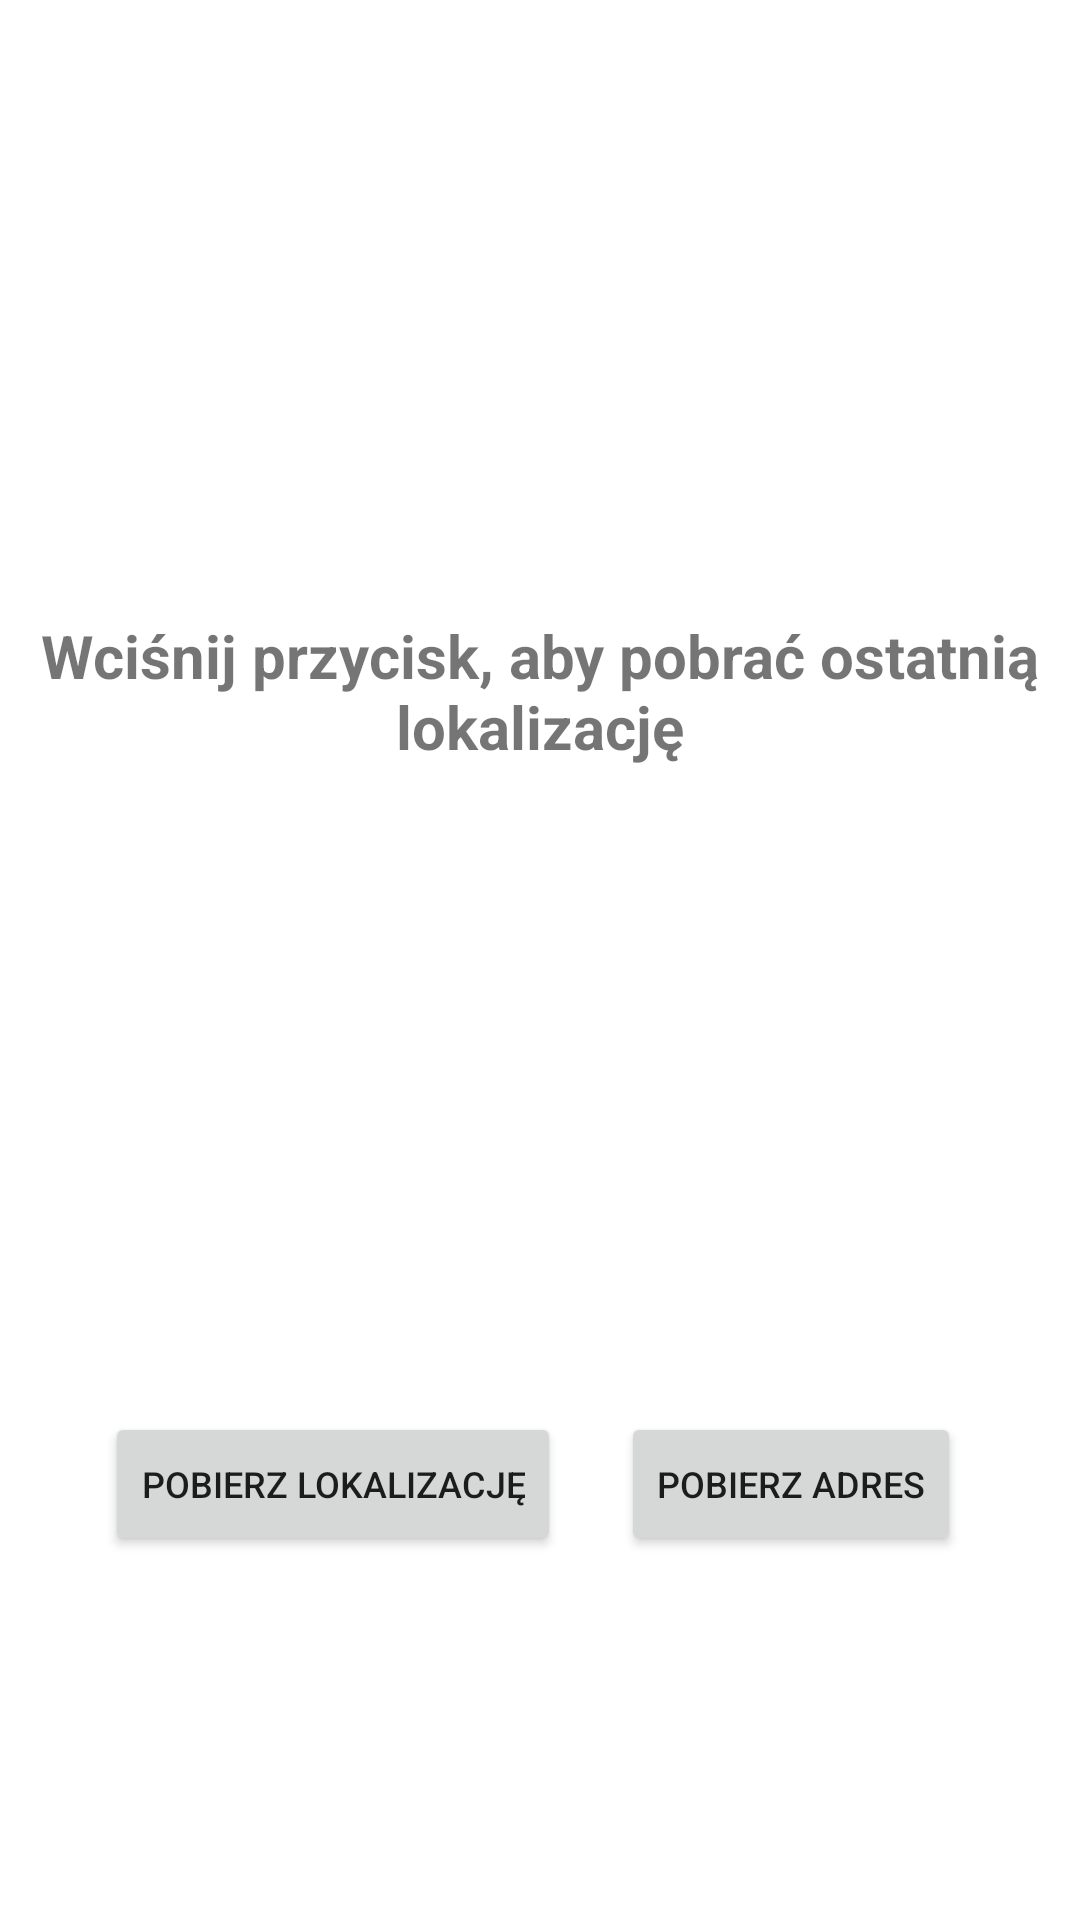

Layout XML and referenced resources for this Android screen:
<!-- AndroidManifest.xml: application theme Theme.SensorApp -->
<!-- res/layout/activity_location.xml -->
<?xml version="1.0" encoding="utf-8"?>
<androidx.constraintlayout.widget.ConstraintLayout xmlns:android="http://schemas.android.com/apk/res/android"
    xmlns:app="http://schemas.android.com/apk/res-auto"
    xmlns:tools="http://schemas.android.com/tools"
    android:layout_width="match_parent"
    android:layout_height="match_parent"
    android:textAlignment="center"
    tools:context=".LocationActivity">

    <LinearLayout
        android:layout_width="match_parent"
        android:layout_height="match_parent"
        android:orientation="vertical">

        <TextView
            android:id="@+id/textview_location"
            android:layout_width="match_parent"
            android:layout_height="wrap_content"
            android:padding="5dp"
            android:text="Wciśnij przycisk, aby pobrać ostatnią lokalizację"
            android:textAlignment="center"
            android:textSize="20sp"
            android:textStyle="bold"
            android:translationY="200dp" />

        <TextView
            android:id="@+id/textview_address"
            android:layout_width="match_parent"
            android:layout_height="100dp"
            android:padding="5dp"
            android:text=""
            android:textAlignment="center"
            android:textSize="20sp"
            android:textStyle="bold"
            android:translationY="250dp"
            android:visibility="visible" />

        <LinearLayout
            android:layout_width="match_parent"
            android:layout_height="wrap_content"
            android:layout_marginTop="300dp"
            android:orientation="horizontal"
            android:textAlignment="center">

            <Button
                android:id="@+id/get_location_button"
                android:layout_width="wrap_content"
                android:layout_height="wrap_content"
                android:layout_margin="10dp"
                android:text="Pobierz lokalizację"
                android:textAlignment="center"
                android:textSize="12sp"
                android:translationX="25dp"/>

            <Button
                android:id="@+id/get_address_button"
                android:layout_width="wrap_content"
                android:layout_height="wrap_content"
                android:layout_gravity="center"
                android:layout_margin="10dp"
                android:text="Pobierz adres"
                android:textAlignment="center"
                android:textSize="12sp"
                android:translationX="25dp"/>
        </LinearLayout>

    </LinearLayout>
</androidx.constraintlayout.widget.ConstraintLayout>
<!-- resources referenced by this layout -->
<resources>
  <style name="Theme.SensorApp" parent="Theme.MaterialComponents.DayNight.DarkActionBar">
          
          <item name="colorPrimary">@color/colorPrimaryDark</item>
          <item name="colorPrimaryVariant">@color/purple_700</item>
          <item name="colorOnPrimary">@color/white</item>
          
          <item name="colorSecondary">@color/teal_200</item>
          <item name="colorSecondaryVariant">@color/teal_700</item>
          <item name="colorOnSecondary">@color/black</item>
          
          <item name="android:statusBarColor" tools:targetApi="21">?attr/colorPrimary</item>
          
      </style>
  <color name="colorPrimaryDark">#010A37</color>
  <color name="purple_700">#FF3700B3</color>
  <color name="white">#FFFFFFFF</color>
  <color name="teal_200">#FF03DAC5</color>
  <color name="teal_700">#FF018786</color>
  <color name="black">#FF000000</color>
</resources>
